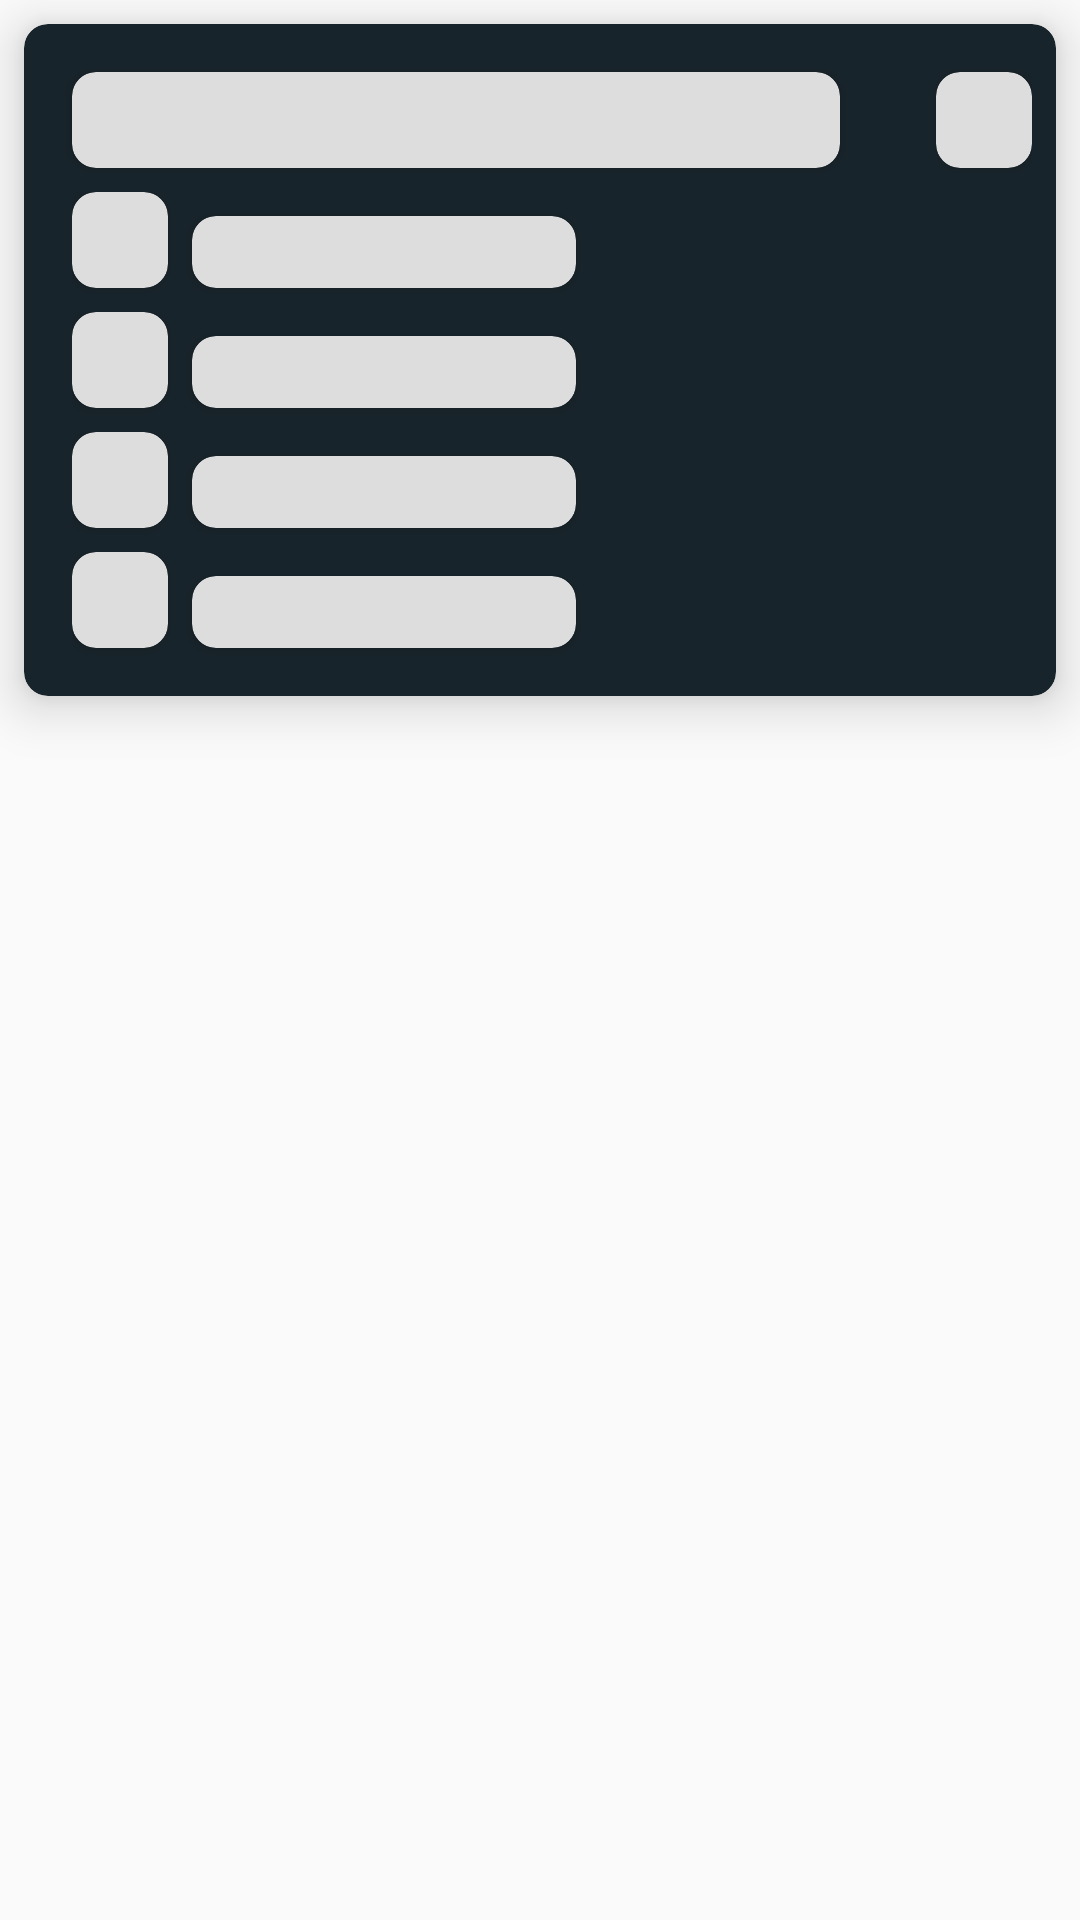

Layout XML and referenced resources for this Android screen:
<!-- AndroidManifest.xml: application theme AppTheme -->
<!-- res/layout/switchboards_list_shimmer_placeholder.xml -->
<?xml version="1.0" encoding="utf-8"?>
<LinearLayout xmlns:android="http://schemas.android.com/apk/res/android"
    xmlns:app="http://schemas.android.com/apk/res-auto"
    android:orientation="vertical"
    android:layout_width="match_parent"
    android:layout_height="match_parent">
    <androidx.cardview.widget.CardView
        app:cardCornerRadius="8dp"
        app:cardMaxElevation="10dp"
        app:cardElevation="10dp"
        android:layout_margin="8dp"
        android:layout_width="match_parent"
        android:layout_height="wrap_content"
        app:cardBackgroundColor="@color/colorPrimary">
        <LinearLayout
            android:orientation="vertical"
            android:layout_width="match_parent"
            android:layout_height="wrap_content"
            android:padding="8dp">
            <RelativeLayout
                android:layout_width="match_parent"
                android:layout_height="wrap_content"
                android:orientation="horizontal"
                android:id="@+id/idTop">
                <androidx.cardview.widget.CardView
                    app:cardCornerRadius="8dp"
                    android:layout_width="256dp"
                    android:layout_height="32dp"
                    app:cardBackgroundColor="@color/shimmer_grey"
                    android:textSize="32sp"
                    android:layout_alignParentStart="true"
                    android:id="@+id/board_title"
                    android:layout_margin="8dp"/>

                <androidx.cardview.widget.CardView
                    app:cardCornerRadius="8dp"
                    app:cardBackgroundColor="@color/shimmer_grey"
                    android:layout_width="32dp"
                    android:layout_height="32dp"
                    android:layout_alignParentEnd="true"
                    android:layout_centerVertical="true"
                    />
            </RelativeLayout>
            <LinearLayout
                android:layout_width="match_parent"
                android:layout_height="wrap_content"
                android:orientation="horizontal"
                android:weightSum="2"
                android:layout_marginLeft="8dp">
                <LinearLayout
                    android:layout_width="wrap_content"
                    android:layout_height="wrap_content"
                    android:orientation="vertical"
                    android:layout_weight="1">
                    <LinearLayout
                        android:layout_width="match_parent"
                        android:layout_height="wrap_content"
                        android:orientation="horizontal"
                        >
                        <androidx.cardview.widget.CardView
                            app:cardCornerRadius="8dp"
                            app:cardBackgroundColor="@color/shimmer_grey"
                            android:layout_width="32dp"
                            android:layout_height="32dp"
                            android:layout_centerVertical="true"
                            />
                        <androidx.cardview.widget.CardView
                            app:cardCornerRadius="8dp"
                            app:cardBackgroundColor="@color/shimmer_grey"
                            android:layout_width="128dp"
                            android:layout_height="24dp"
                            android:layout_margin="8dp"
                            />
                    </LinearLayout>
                    <LinearLayout
                        android:layout_width="match_parent"
                        android:layout_height="wrap_content"
                        android:orientation="horizontal"
                        >
                        <androidx.cardview.widget.CardView
                            app:cardCornerRadius="8dp"
                            app:cardBackgroundColor="@color/shimmer_grey"
                            android:layout_width="32dp"
                            android:layout_height="32dp"
                            android:layout_centerVertical="true"
                            />
                        <androidx.cardview.widget.CardView
                            app:cardCornerRadius="8dp"
                            app:cardBackgroundColor="@color/shimmer_grey"
                            android:layout_width="128dp"
                            android:layout_height="24dp"
                            android:layout_margin="8dp"
                            />
                    </LinearLayout><LinearLayout
                    android:layout_width="match_parent"
                    android:layout_height="wrap_content"
                    android:orientation="horizontal"
                    >
                    <androidx.cardview.widget.CardView
                        app:cardCornerRadius="8dp"
                        app:cardBackgroundColor="@color/shimmer_grey"
                        android:layout_width="32dp"
                        android:layout_height="32dp"
                        android:layout_centerVertical="true"
                        />
                    <androidx.cardview.widget.CardView
                        app:cardCornerRadius="8dp"
                        app:cardBackgroundColor="@color/shimmer_grey"
                        android:layout_width="128dp"
                        android:layout_height="24dp"
                        android:layout_margin="8dp"
                        />
                </LinearLayout><LinearLayout
                    android:layout_width="match_parent"
                    android:layout_height="wrap_content"
                    android:orientation="horizontal"
                    >
                    <androidx.cardview.widget.CardView
                        app:cardCornerRadius="8dp"
                        app:cardBackgroundColor="@color/shimmer_grey"
                        android:layout_width="32dp"
                        android:layout_height="32dp"
                        android:layout_centerVertical="true"
                        />
                    <androidx.cardview.widget.CardView
                        app:cardCornerRadius="8dp"
                        app:cardBackgroundColor="@color/shimmer_grey"
                        android:layout_width="128dp"
                        android:layout_height="24dp"
                        android:layout_margin="8dp"
                        />
                </LinearLayout>
                </LinearLayout>
            </LinearLayout>


        </LinearLayout>
    </androidx.cardview.widget.CardView>


</LinearLayout>
<!-- resources referenced by this layout -->
<resources>
  <color name="colorPrimary">#18242b</color>
  <color name="shimmer_grey">#dddddd</color>
  <style name="AppTheme" parent="Theme.AppCompat.Light.NoActionBar">
          
          <item name="colorPrimary">@color/colorPrimary</item>
          <item name="colorPrimaryDark">@color/colorPrimaryDark</item>
          <item name="colorAccent">@color/colorAccent</item>
          <item name="android:fontFamily">sans-serif-thin</item>
          <item name="android:textColor">@color/colorWhite</item>
          <item name="editTextStyle">@style/CustomEditText</item>
          <item name="android:itemBackground">@color/colorPrimary</item>
          <item name="android:windowContentTransitions">true</item>
      </style>
  <color name="colorPrimaryDark">#121212</color>
  <color name="colorAccent">#9575CD</color>
  <color name="colorWhite">#FFFFFF</color>
  <style name="CustomEditText" parent="@android:style/Widget.EditText">
          <item name="android:textColor">@color/colorWhite</item>
      </style>
</resources>
